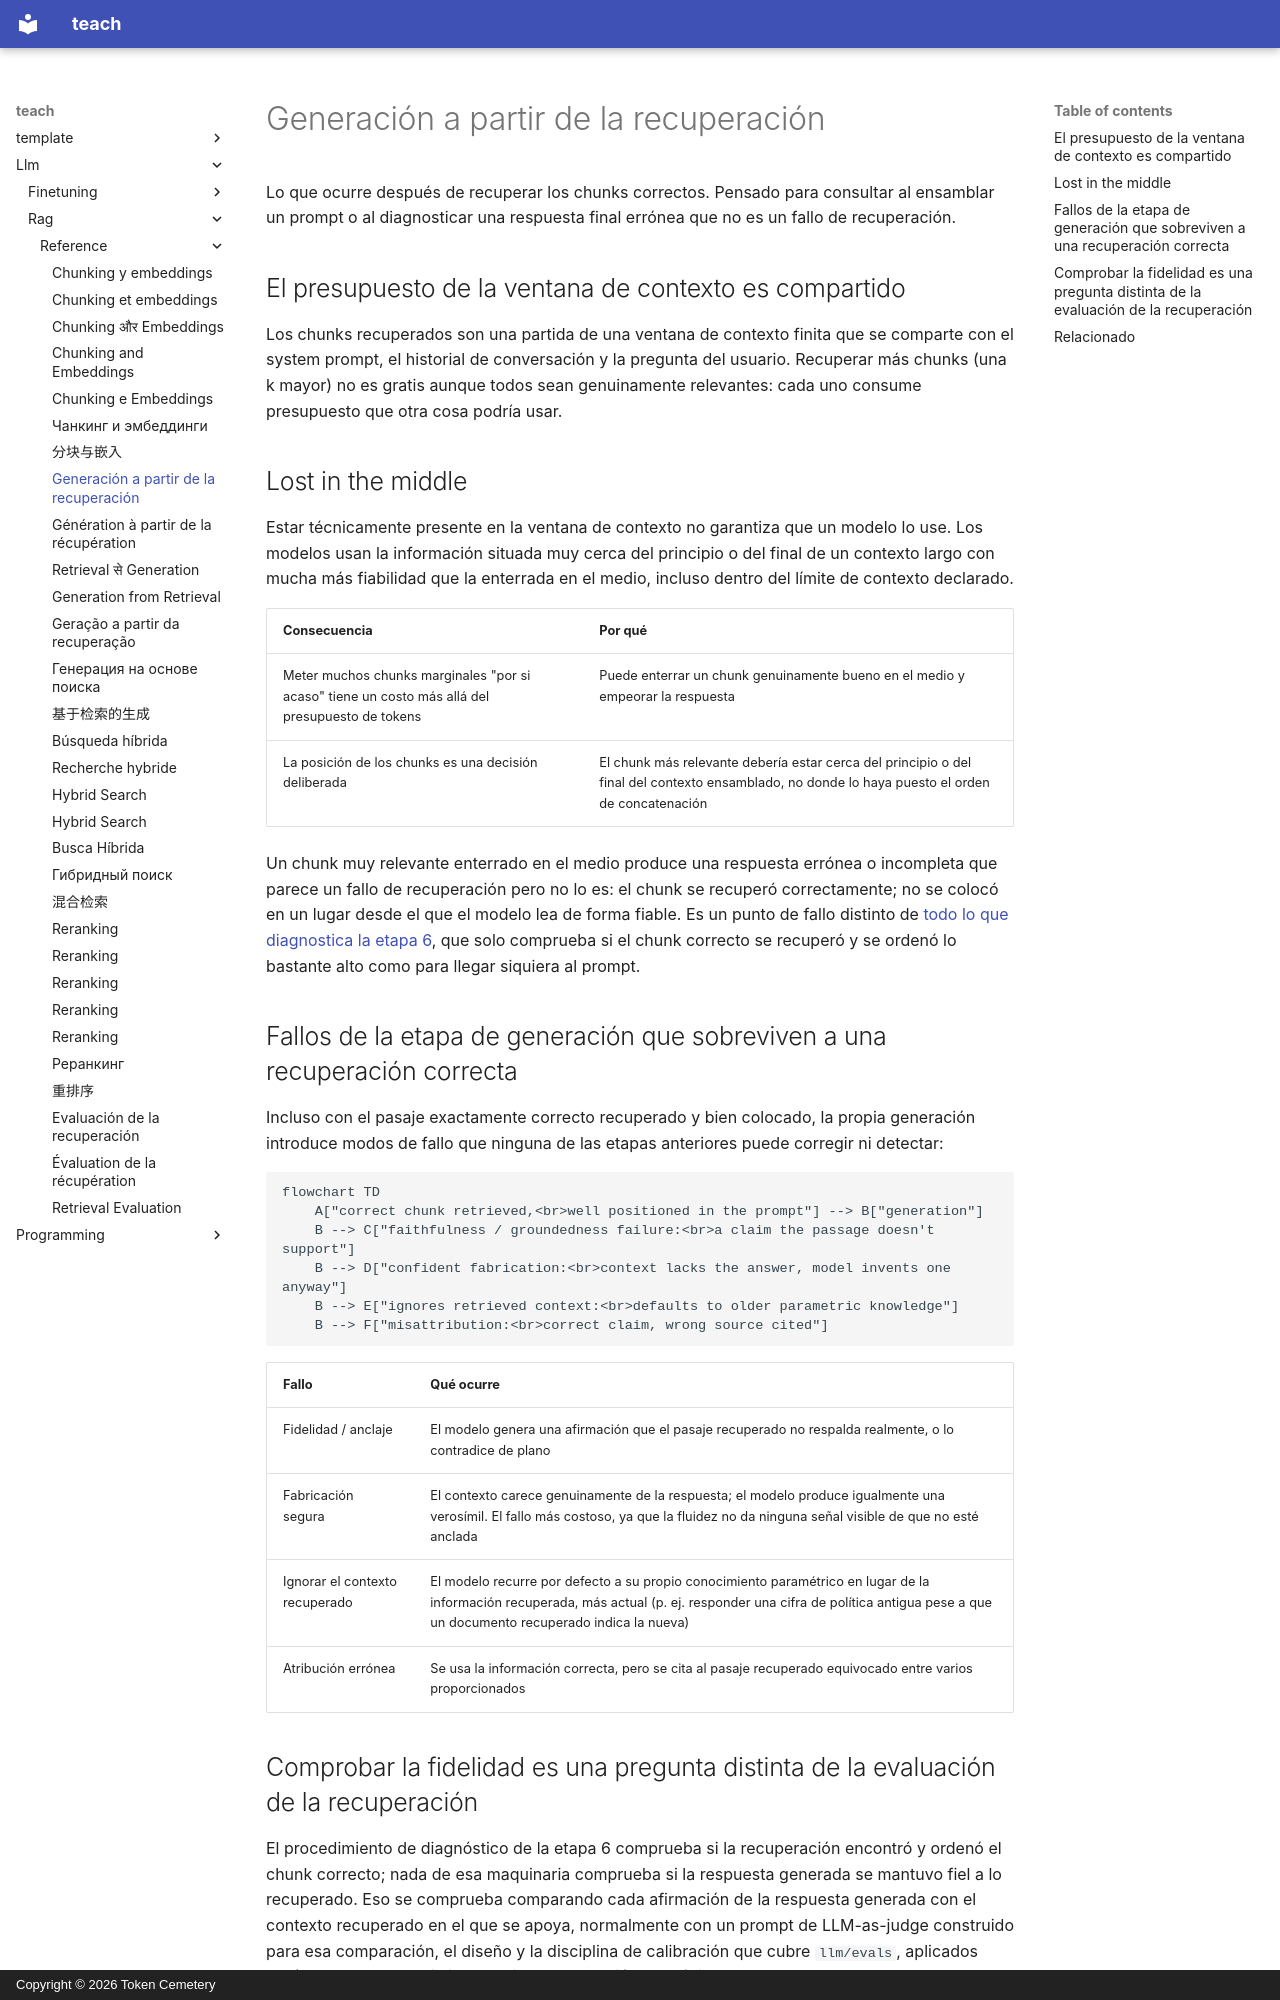

repository: TokenCemetery/teach · page: llm/rag/reference/generation-from-retrieval.es/index.html · generator: mkdocs · copyright: Copyright © 2026 Token Cemetery

---
title: "Generación a partir de la recuperación"
description: "Presupuesto de la ventana de contexto, el efecto lost-in-the-middle y los modos de fallo de la etapa de generación que sobreviven a una recuperación correcta"
type: reference
---

# Generación a partir de la recuperación

Lo que ocurre después de recuperar los chunks correctos. Pensado para consultar al ensamblar un prompt o al diagnosticar una respuesta final errónea que no es un fallo de recuperación.

## El presupuesto de la ventana de contexto es compartido

Los chunks recuperados son una partida de una ventana de contexto finita que se comparte con el system prompt, el historial de conversación y la pregunta del usuario. Recuperar más chunks (una k mayor) no es gratis aunque todos sean genuinamente relevantes: cada uno consume presupuesto que otra cosa podría usar.

## Lost in the middle

Estar técnicamente presente en la ventana de contexto no garantiza que un modelo lo use. Los modelos usan la información situada muy cerca del principio o del final de un contexto largo con mucha más fiabilidad que la enterrada en el medio, incluso dentro del límite de contexto declarado.

| Consecuencia | Por qué |
|---|---|
| Meter muchos chunks marginales "por si acaso" tiene un costo más allá del presupuesto de tokens | Puede enterrar un chunk genuinamente bueno en el medio y empeorar la respuesta |
| La posición de los chunks es una decisión deliberada | El chunk más relevante debería estar cerca del principio o del final del contexto ensamblado, no donde lo haya puesto el orden de concatenación |

Un chunk muy relevante enterrado en el medio produce una respuesta errónea o incompleta que parece un fallo de recuperación pero no lo es: el chunk se recuperó correctamente; no se colocó en un lugar desde el que el modelo lea de forma fiable. Es un punto de fallo distinto de [todo lo que diagnostica la etapa 6](retrieval-evaluation.md), que solo comprueba si el chunk correcto se recuperó y se ordenó lo bastante alto como para llegar siquiera al prompt.

## Fallos de la etapa de generación que sobreviven a una recuperación correcta

Incluso con el pasaje exactamente correcto recuperado y bien colocado, la propia generación introduce modos de fallo que ninguna de las etapas anteriores puede corregir ni detectar:

```mermaid
flowchart TD
    A["correct chunk retrieved,<br>well positioned in the prompt"] --> B["generation"]
    B --> C["faithfulness / groundedness failure:<br>a claim the passage doesn't support"]
    B --> D["confident fabrication:<br>context lacks the answer, model invents one anyway"]
    B --> E["ignores retrieved context:<br>defaults to older parametric knowledge"]
    B --> F["misattribution:<br>correct claim, wrong source cited"]
```

| Fallo | Qué ocurre |
|---|---|
| Fidelidad / anclaje | El modelo genera una afirmación que el pasaje recuperado no respalda realmente, o lo contradice de plano |
| Fabricación segura | El contexto carece genuinamente de la respuesta; el modelo produce igualmente una verosímil. El fallo más costoso, ya que la fluidez no da ninguna señal visible de que no esté anclada |
| Ignorar el contexto recuperado | El modelo recurre por defecto a su propio conocimiento paramétrico en lugar de la información recuperada, más actual (p. ej. responder una cifra de política antigua pese a que un documento recuperado indica la nueva) |
| Atribución errónea | Se usa la información correcta, pero se cita al pasaje recuperado equivocado entre varios proporcionados |
